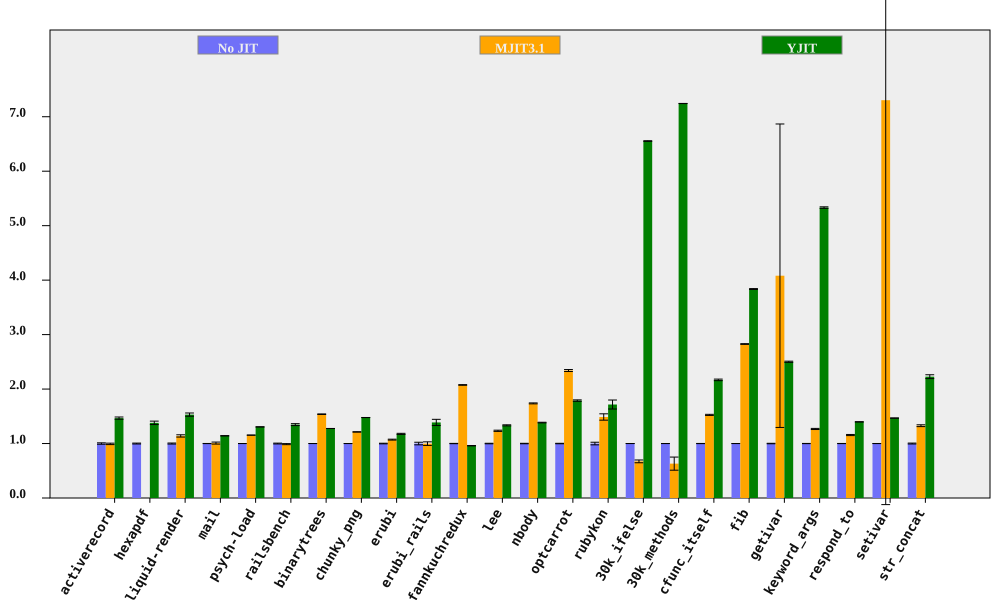

Source data for this figure (header and first rows):
bench, No JIT (ms), No JIT RSD, MJIT3.1 (ms), MJIT3.1 RSD, YJIT (ms), YJIT RSD, MJIT3.1 spd, MJIT3.1 spd RSD, YJIT spd, YJIT spd RSD, % in YJIT
activerecord, 154, 1.292, 154.9, 0.3353, 105, 0.5398, 0.9937, 1.335, 1.466, 1.4, 85.55
hexapdf, 3233, 0.8185, , , 2343, 2.136, , , 1.38, 2.288, 83.02
liquid-render, 195.3, 0.9371, 171.4, 1.577, 127.6, 1.709, 1.14, 1.835, 1.531, 1.949, 85.7
mail, 181.6, 0.1312, 180.1, 1.828, 159, 0.1702, 1.008, 1.833, 1.142, 0.2148, 99.35
psych-load, 2489, 0.05878, 2157, 0.05706, 1906, 0.02078, 1.154, 0.08192, 1.306, 0.06234, 88.45
railsbench, 2816, 0.7657, 2847, 0.6273, 2090, 1.073, 0.989, 0.9899, 1.347, 1.318, 86.15
binarytrees, 460.1, 0.0347, 299, 0.3257, 360.5, 0.0398, 1.539, 0.3275, 1.276, 0.0528, 84.27
chunky_png, 970, 0.03134, 799.6, 0.2483, 656.5, 0.04641, 1.213, 0.2503, 1.477, 0.056, 99.95
erubi, 443.2, 0.5599, 413.6, 0.5289, 376.4, 0.63, 1.072, 0.7703, 1.178, 0.8428, 100
erubi_rails, 27.58, 2.36, 27.62, 2.305, 19.88, 3.359, 0.9983, 3.299, 1.387, 4.105, 86.34
fannkuchredux, 8177, 0.2816, 3940, 0.02335, 8518, 0.2019, 2.076, 0.2826, 0.96, 0.3465, 0.01705
lee, 1253, 0.4828, 1015, 0.7488, 939.5, 0.5652, 1.234, 0.891, 1.334, 0.7434, 99.97
nbody, 126.2, 0.4177, 72.64, 0.2796, 91.12, 0.07529, 1.737, 0.5026, 1.385, 0.4244, 100
optcarrot, 6230, 0.416, 2662, 0.6467, 3483, 0.6011, 2.341, 0.769, 1.789, 0.731, 96.16
rubykon, 13209, 2.399, 8881, 3.101, 7696, 4.168, 1.487, 3.921, 1.716, 4.809, 99.73
30k_ifelse, 2356, 0.008485, 3502, 3.776, 359.4, 0.08262, 0.6726, 3.776, 6.554, 0.08306, 100
30k_methods, 6406, 0.005184, 10153, 19.1, 884.5, 0.02059, 0.631, 19.1, 7.243, 0.02123, 100
cfunc_itself, 104.5, 0.1625, 68.46, 0.6502, 48.17, 0.6445, 1.526, 0.6702, 2.169, 0.6647, 100
fib, 243.8, 0.05845, 86.22, 0.224, 63.53, 0.2028, 2.827, 0.2315, 3.837, 0.2111, 100
getivar, 106.4, 0.4324, 26.06, 68.26, 42.52, 0.05506, 4.081, 68.26, 2.501, 0.4359, 99.2
keyword_args, 285.5, 0.1856, 225.2, 0.786, 53.54, 0.1795, 1.268, 0.8076, 5.332, 0.2582, 100
respond_to, 271.5, 0.142, 234.8, 0.8822, 194.2, 0.0703, 1.156, 0.8936, 1.398, 0.1585, 100
setivar, 78.99, 0.08097, 10.81, 101.7, 53.83, 0.1604, 7.303, 101.7, 1.467, 0.1797, 99.55
str_concat, 116.7, 0.8374, 87.88, 0.946, 52.37, 1.344, 1.327, 1.263, 2.228, 1.584, 99.69
